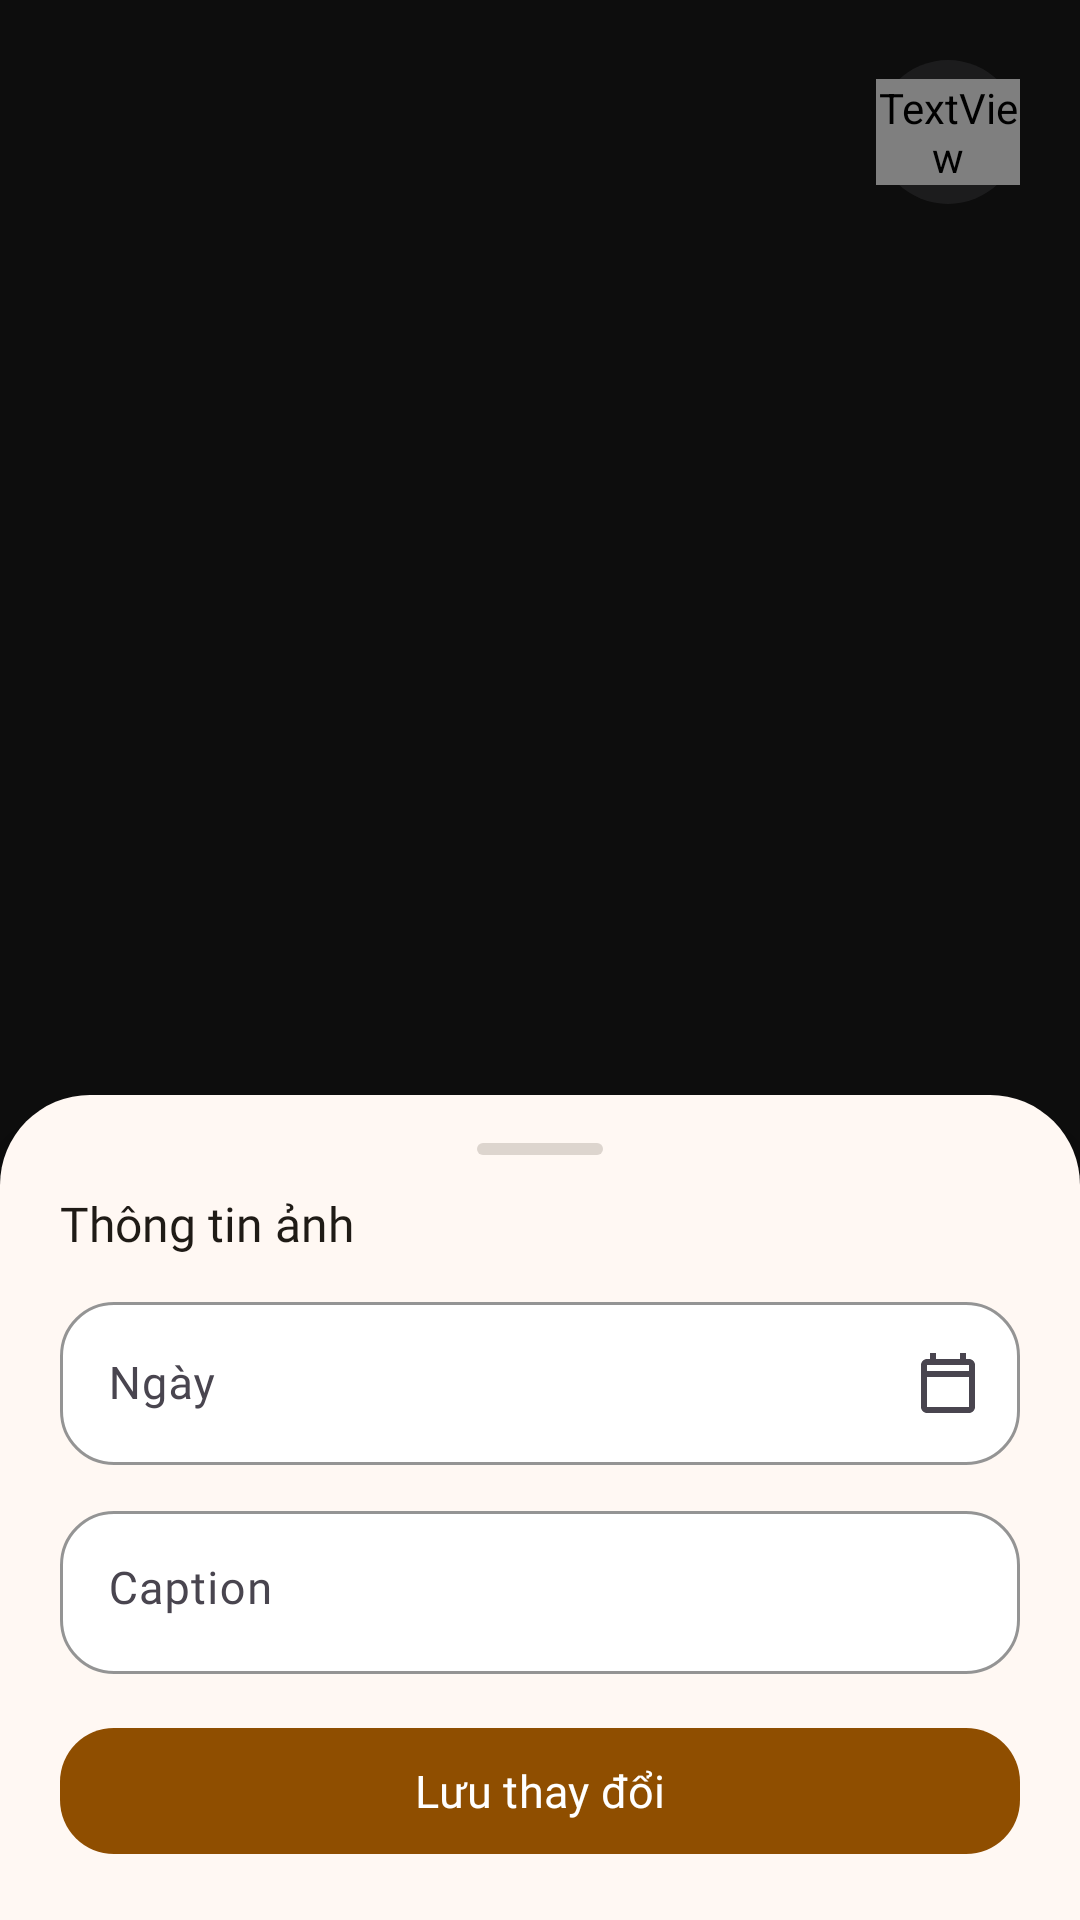

This screen was rendered from an Android layout file. Write that file and the resources it references.
<!-- AndroidManifest.xml: application theme Theme.Coolcook -->
<!-- res/layout/dialog_journal_photo_detail.xml -->
<?xml version="1.0" encoding="utf-8"?>
<androidx.constraintlayout.widget.ConstraintLayout xmlns:android="http://schemas.android.com/apk/res/android"
    xmlns:app="http://schemas.android.com/apk/res-auto"
    android:layout_width="match_parent"
    android:layout_height="match_parent"
    android:background="#F2000000">

    <ImageView
        android:id="@+id/imgJournalPhotoFull"
        android:layout_width="0dp"
        android:layout_height="0dp"
        android:adjustViewBounds="true"
        android:contentDescription="@string/journal_photo_desc"
        android:paddingBottom="88dp"
        android:scaleType="fitCenter"
        app:layout_constraintBottom_toBottomOf="parent"
        app:layout_constraintEnd_toEndOf="parent"
        app:layout_constraintStart_toStartOf="parent"
        app:layout_constraintTop_toTopOf="parent" />

    <FrameLayout
        android:id="@+id/btnJournalPhotoClose"
        android:layout_width="48dp"
        android:layout_height="48dp"
        android:layout_marginTop="20dp"
        android:layout_marginEnd="20dp"
        android:background="@drawable/bg_camera_bottom_icon"
        android:clickable="true"
        android:focusable="true"
        android:foreground="@drawable/fg_ripple_circle"
        app:layout_constraintEnd_toEndOf="parent"
        app:layout_constraintTop_toTopOf="parent">

        <TextView
            android:layout_width="wrap_content"
            android:layout_height="wrap_content"
            android:layout_gravity="center"
            android:fontFamily="@font/material_symbols_outlined"
            android:fontVariationSettings="'wght' 600"
            android:text="close"
            android:textColor="@android:color/white"
            android:textSize="24sp" />
    </FrameLayout>

    <LinearLayout
        android:id="@+id/journalPhotoInfoPanel"
        android:layout_width="0dp"
        android:layout_height="wrap_content"
        android:background="@drawable/bg_journal_photo_detail_panel"
        android:elevation="12dp"
        android:orientation="vertical"
        android:paddingStart="20dp"
        android:paddingTop="16dp"
        android:paddingEnd="20dp"
        android:paddingBottom="18dp"
        app:layout_constraintBottom_toBottomOf="parent"
        app:layout_constraintEnd_toEndOf="parent"
        app:layout_constraintStart_toStartOf="parent">

        <View
            android:layout_width="42dp"
            android:layout_height="4dp"
            android:layout_gravity="center_horizontal"
            android:layout_marginBottom="12dp"
            android:background="@drawable/bg_edit_profile_handle" />

        <TextView
            android:id="@+id/txtJournalPhotoTitle"
            android:layout_width="match_parent"
            android:layout_height="wrap_content"
            android:fontFamily="@font/be_vietnam_pro_bold"
            android:text="Thông tin ảnh"
            android:textColor="@color/on_surface"
            android:textSize="16sp" />

        <TextView
            android:id="@+id/txtJournalPhotoMeta"
            android:layout_width="match_parent"
            android:layout_height="wrap_content"
            android:layout_marginTop="8dp"
            android:fontFamily="@font/be_vietnam_pro"
            android:textColor="@color/on_surface_variant"
            android:textSize="13sp"
            android:visibility="gone" />

        <com.google.android.material.textfield.TextInputLayout
            style="@style/Widget.Coolcook.EditProfile.TextInputLayout"
            android:layout_width="match_parent"
            android:layout_height="wrap_content"
            android:layout_marginTop="10dp"
            android:hint="Ngày"
            app:endIconDrawable="@drawable/ic_edit_profile_calendar"
            app:endIconMode="custom">

            <com.google.android.material.textfield.TextInputEditText
                android:id="@+id/edtJournalPhotoDate"
                android:layout_width="match_parent"
                android:layout_height="wrap_content"
                android:clickable="true"
                android:cursorVisible="false"
                android:focusable="false"
                android:fontFamily="@font/be_vietnam_pro"
                android:inputType="none"
                android:textColor="@color/on_surface"
                android:textSize="15sp" />
        </com.google.android.material.textfield.TextInputLayout>

        <com.google.android.material.textfield.TextInputLayout
            style="@style/Widget.Coolcook.EditProfile.TextInputLayout"
            android:layout_width="match_parent"
            android:layout_height="wrap_content"
            android:layout_marginTop="10dp"
            android:hint="Caption">

            <com.google.android.material.textfield.TextInputEditText
                android:id="@+id/edtJournalPhotoCaption"
                android:layout_width="match_parent"
                android:layout_height="wrap_content"
                android:fontFamily="@font/be_vietnam_pro"
                android:gravity="top|start"
                android:inputType="textMultiLine|textCapSentences"
                android:maxLines="3"
                android:minLines="1"
                android:textColor="@color/on_surface"
                android:textSize="15sp" />
        </com.google.android.material.textfield.TextInputLayout>

        <com.google.android.material.button.MaterialButton
            android:id="@+id/btnJournalPhotoSave"
            android:layout_width="match_parent"
            android:layout_height="50dp"
            android:layout_marginTop="14dp"
            android:fontFamily="@font/be_vietnam_pro_bold"
            android:text="Lưu thay đổi"
            android:textAllCaps="false"
            android:textColor="@color/on_primary"
            android:textSize="15sp"
            app:backgroundTint="@color/primary"
            app:cornerRadius="18dp" />
    </LinearLayout>
</androidx.constraintlayout.widget.ConstraintLayout>
<!-- resources referenced by this layout -->
<resources>
  <color name="on_primary">#FFFFFF</color>
  <color name="on_surface">#1F1B16</color>
  <color name="on_surface_variant">#443428</color>
  <color name="primary">#8F4E00</color>
  <!-- drawable bg_camera_bottom_icon (drawable) -->
  <?xml version="1.0" encoding="utf-8"?>
  <ripple xmlns:android="http://schemas.android.com/apk/res/android"
      android:color="#33FFFFFF">
      <item>
          <shape android:shape="oval">
              <solid android:color="#802C2C2E" />
          </shape>
      </item>
  </ripple>
  <!-- drawable bg_edit_profile_handle (drawable) -->
  <?xml version="1.0" encoding="utf-8"?>
  <shape xmlns:android="http://schemas.android.com/apk/res/android"
      android:shape="rectangle">
      <solid android:color="#DDD5CE" />
      <corners android:radius="999dp" />
      <size
          android:width="56dp"
          android:height="6dp" />
  </shape>
  <!-- drawable bg_journal_photo_detail_panel (drawable) -->
  <?xml version="1.0" encoding="utf-8"?>
  <shape xmlns:android="http://schemas.android.com/apk/res/android"
      android:shape="rectangle">
      <solid android:color="@color/background" />
      <corners
          android:topLeftRadius="30dp"
          android:topRightRadius="30dp" />
  </shape>
  <!-- drawable fg_ripple_circle (drawable) -->
  <?xml version="1.0" encoding="utf-8"?>
  <ripple xmlns:android="http://schemas.android.com/apk/res/android"
      android:color="@color/home_ripple_soft">
  
      <item>
          <shape android:shape="oval">
              <solid android:color="@android:color/transparent" />
          </shape>
      </item>
  
      <item android:id="@android:id/mask">
          <shape android:shape="oval">
              <solid android:color="#FFFFFFFF" />
          </shape>
      </item>
  </ripple>
  <!-- drawable ic_edit_profile_calendar (drawable) -->
  <?xml version="1.0" encoding="utf-8"?>
  <vector xmlns:android="http://schemas.android.com/apk/res/android"
      android:width="24dp"
      android:height="24dp"
      android:viewportWidth="24"
      android:viewportHeight="24">
      <path
          android:fillColor="#5B4330"
          android:pathData="M19,4h-1V2h-2v2H8V2H6v2H5c-1.1,0 -2,0.9 -2,2v14c0,1.1 0.9,2 2,2h14c1.1,0 2,-0.9 2,-2V6c0,-1.1 -0.9,-2 -2,-2zM19,20H5V10h14V20zM19,8H5V6h14V8z" />
  </vector>
  <string name="journal_photo_desc">Ảnh món ăn trong nhật ký</string>
  <style name="Widget.Coolcook.EditProfile.TextInputLayout" parent="Widget.Material3.TextInputLayout.OutlinedBox">
          <item name="boxBackgroundMode">outline</item>
          <item name="boxBackgroundColor">@color/white</item>
          <item name="boxStrokeColor">@color/outline_variant</item>
          <item name="boxStrokeWidth">1dp</item>
          <item name="boxStrokeWidthFocused">2dp</item>
          <item name="boxCornerRadiusTopStart">18dp</item>
          <item name="boxCornerRadiusTopEnd">18dp</item>
          <item name="boxCornerRadiusBottomStart">18dp</item>
          <item name="boxCornerRadiusBottomEnd">18dp</item>
          <item name="hintTextColor">@color/primary</item>
          <item name="startIconTint">@color/on_surface_variant</item>
      </style>
  <style name="Theme.Coolcook" parent="Base.Theme.Coolcook">
      </style>
  <color name="background">#FFF8F3</color>
  <color name="home_ripple_soft">#168F4E00</color>
  <color name="white">#FFFFFFFF</color>
  <color name="outline_variant">#DAC2B1</color>
  <style name="Base.Theme.Coolcook" parent="Theme.Material3.DayNight.NoActionBar">
      </style>
</resources>
